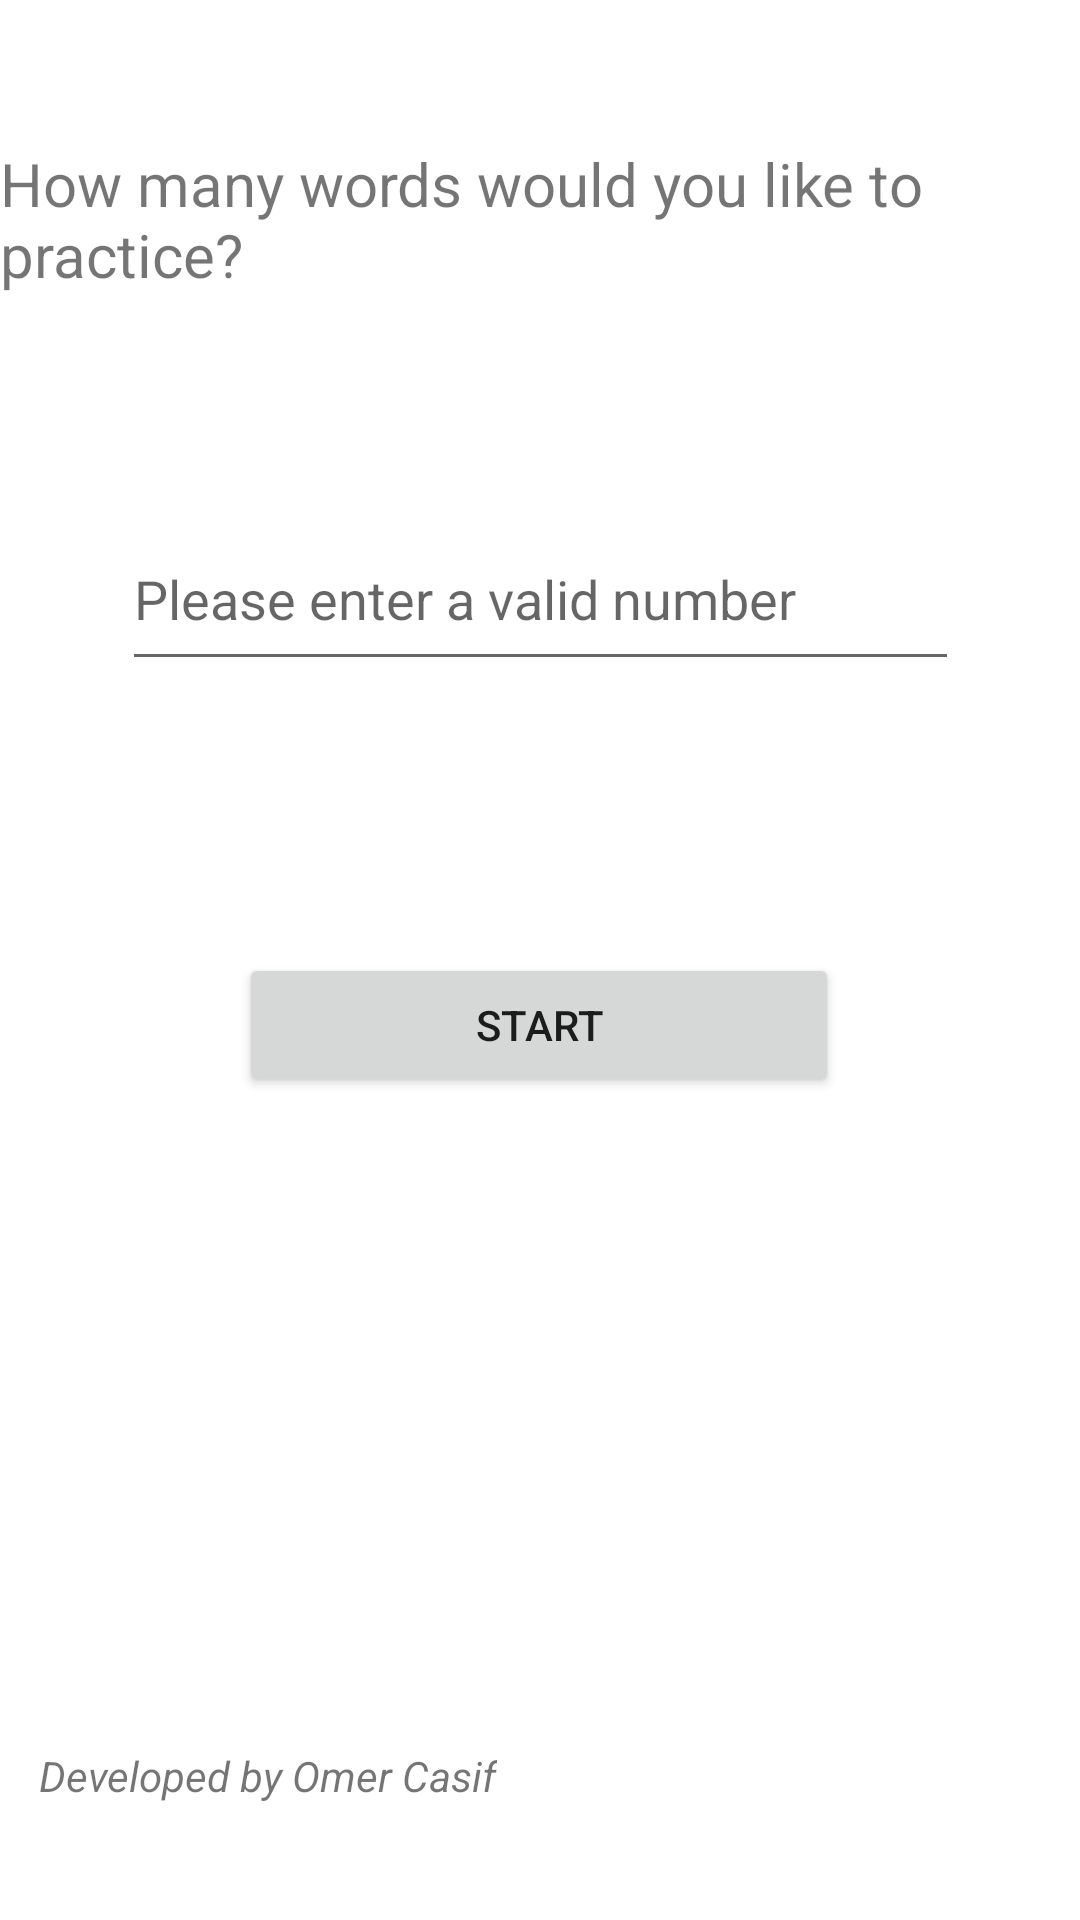

The Android layout XML behind this screen, and the referenced resources:
<!-- AndroidManifest.xml: application theme Theme.EnglishPracticer -->
<!-- res/layout/activity_game_set.xml -->
<?xml version="1.0" encoding="utf-8"?>
<androidx.constraintlayout.widget.ConstraintLayout xmlns:android="http://schemas.android.com/apk/res/android"
    xmlns:app="http://schemas.android.com/apk/res-auto"
    xmlns:tools="http://schemas.android.com/tools"
    android:layout_width="match_parent"
    android:layout_height="match_parent"
    tools:context=".gameSet">

    <TextView
        android:id="@+id/textView"
        android:layout_width="wrap_content"
        android:layout_height="wrap_content"
        android:text="How many words would you like to practice?"
        android:textSize="20sp"
        app:layout_constraintBottom_toBottomOf="parent"
        app:layout_constraintEnd_toEndOf="parent"
        app:layout_constraintHorizontal_bias="0.496"
        app:layout_constraintStart_toStartOf="parent"
        app:layout_constraintTop_toTopOf="parent"
        app:layout_constraintVertical_bias="0.081" />

    <EditText
        android:id="@+id/editTextNumber"
        android:layout_width="279dp"
        android:layout_height="58dp"
        android:ems="10"
        android:hint="Please enter a valid number"
        android:inputType="number"
        app:layout_constraintBottom_toBottomOf="parent"
        app:layout_constraintEnd_toEndOf="parent"
        app:layout_constraintStart_toStartOf="parent"
        app:layout_constraintTop_toBottomOf="@+id/textView"
        app:layout_constraintVertical_bias="0.146" />

    <Button
        android:id="@+id/button"
        android:layout_width="200dp"
        android:layout_height="wrap_content"
        android:text="START"
        app:layout_constraintBottom_toBottomOf="parent"
        app:layout_constraintEnd_toEndOf="parent"
        app:layout_constraintHorizontal_bias="0.497"
        app:layout_constraintStart_toStartOf="parent"
        app:layout_constraintTop_toBottomOf="@+id/editTextNumber"
        app:layout_constraintVertical_bias="0.248" />

    <TextView
        android:id="@+id/textView3"
        android:layout_width="wrap_content"
        android:layout_height="wrap_content"
        android:text="Developed by Omer Casif"
        android:textStyle="italic"
        app:layout_constraintBottom_toBottomOf="parent"
        app:layout_constraintEnd_toEndOf="parent"
        app:layout_constraintHorizontal_bias="0.062"
        app:layout_constraintStart_toStartOf="parent"
        app:layout_constraintTop_toBottomOf="@+id/button"
        app:layout_constraintVertical_bias="0.848" />

</androidx.constraintlayout.widget.ConstraintLayout>
<!-- resources referenced by this layout -->
<resources>
  <style name="Theme.EnglishPracticer" parent="Theme.MaterialComponents.DayNight.DarkActionBar">
          
          <item name="colorPrimary">@color/purple_500</item>
          <item name="colorPrimaryVariant">@color/purple_700</item>
          <item name="colorOnPrimary">@color/white</item>
          
          <item name="colorSecondary">@color/teal_200</item>
          <item name="colorSecondaryVariant">@color/teal_700</item>
          <item name="colorOnSecondary">@color/black</item>
          
          <item name="android:statusBarColor" tools:targetApi="l">?attr/colorPrimaryVariant</item>
          
      </style>
  <!-- not gathered from this repository: default colours our renderer supplied (Android Studio template values) -->
  <color name="purple_500">#FF6200EE</color>
  <color name="purple_700">#FF3700B3</color>
  <color name="teal_200">#FF03DAC5</color>
  <color name="teal_700">#FF018786</color>
  <color name="black">#FF000000</color>
  <color name="white">#FFFFFFFF</color>
</resources>
